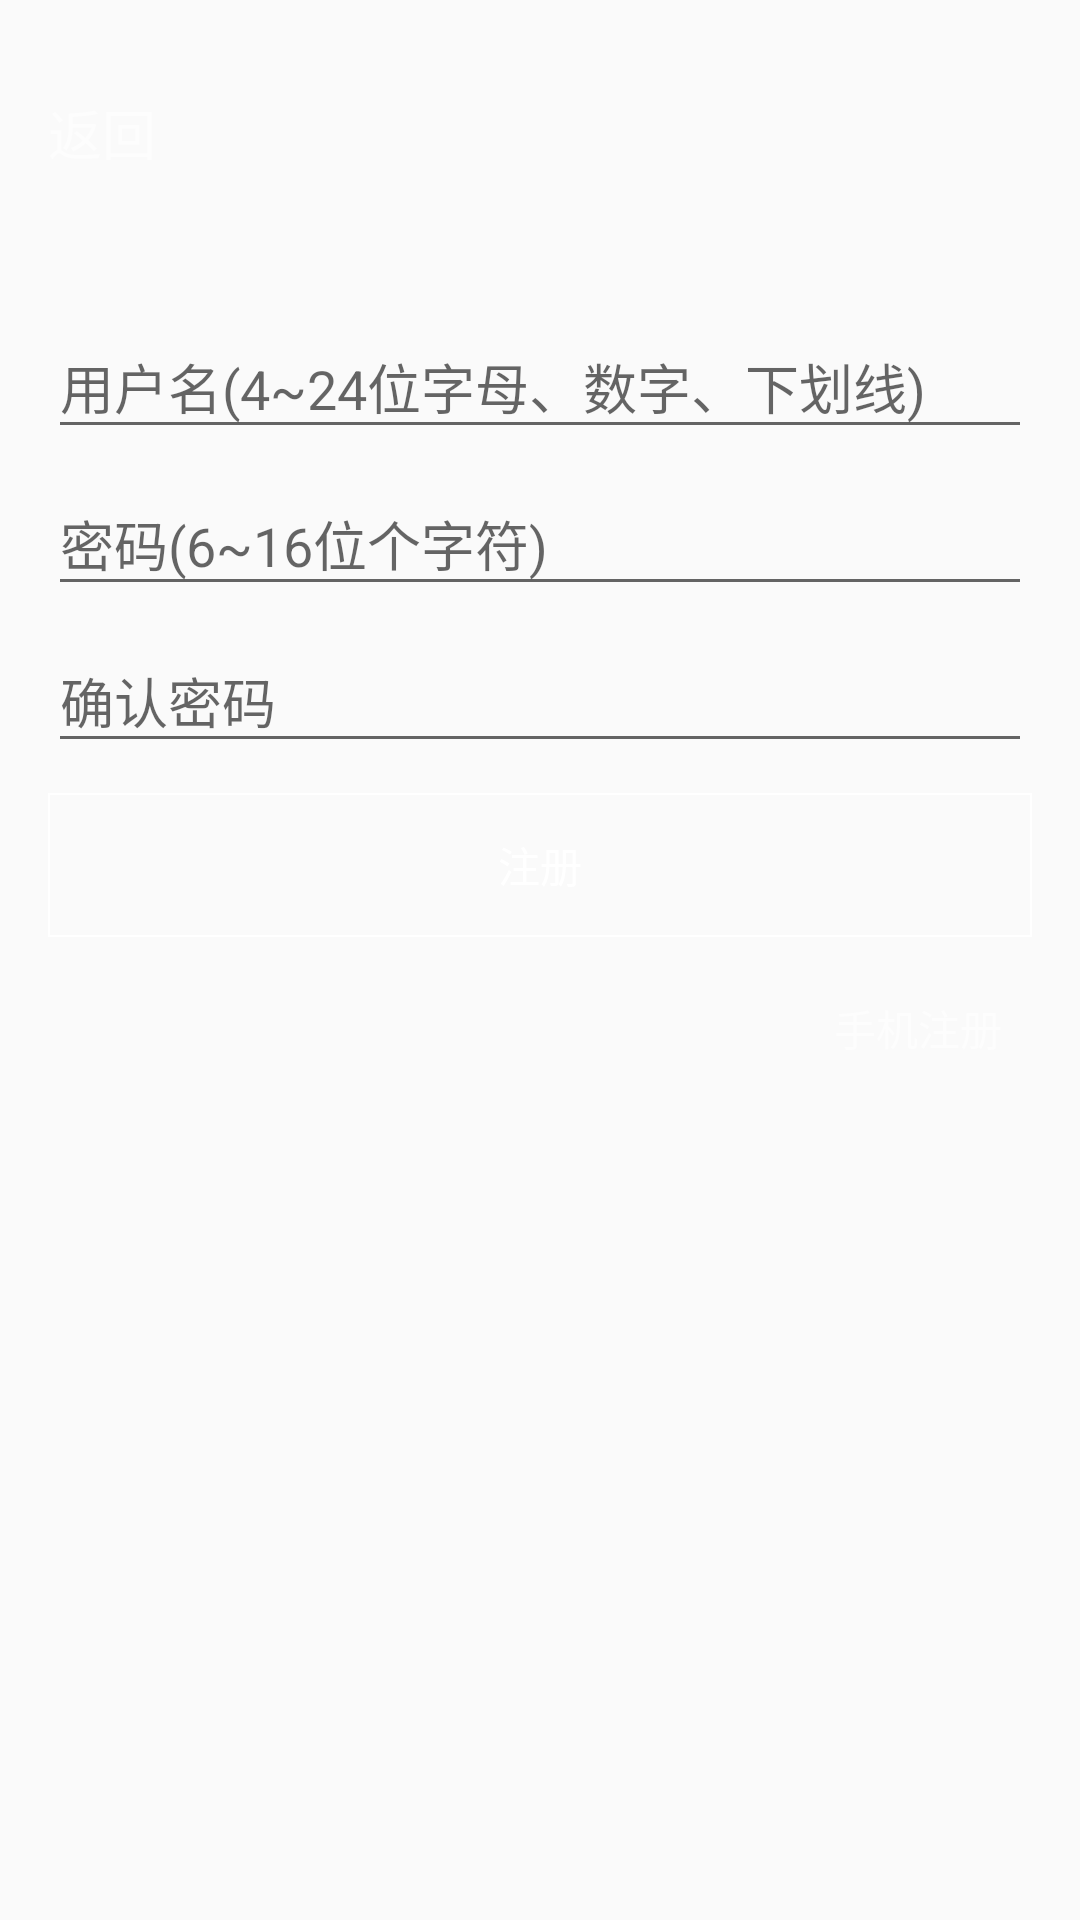

Write the Android layout XML for this screen, with the resource values it uses.
<!-- AndroidManifest.xml: application theme AppTheme -->
<!-- res/layout/activity_register.xml -->
<?xml version="1.0" encoding="utf-8"?>
<RelativeLayout xmlns:android="http://schemas.android.com/apk/res/android"
                xmlns:tools="http://schemas.android.com/tools"
                android:id="@+id/rl_register_root"
                android:layout_width="match_parent"
                android:layout_height="match_parent"
                android:background="@drawable/bg_dark"
                android:paddingBottom="@dimen/activity_vertical_margin"
                android:paddingLeft="@dimen/activity_horizontal_margin"
                android:paddingRight="@dimen/activity_horizontal_margin"
                android:paddingTop="@dimen/activity_horizontal_margin"
                tools:context=".activity.RegisterActivity">

    <Button
        android:id="@+id/btn_verify_code"
        android:layout_width="90dp"
        android:layout_height="35dp"
        android:layout_alignEnd="@+id/til_password"
        android:layout_alignRight="@+id/til_password"
        android:layout_below="@+id/til_register"
        android:layout_marginRight="5dp"
        android:layout_marginTop="5dp"
        android:background="@drawable/btn_login"
        android:clickable="true"
        android:padding="0dp"
        android:text="@string/activity_register_verify_code"
        android:textColor="@color/white"
        android:textSize="16sp"
        android:visibility="gone"/>

    <TextView
        android:id="@+id/tv_back"
        android:layout_width="wrap_content"
        android:layout_height="wrap_content"
        android:layout_gravity="center"
        android:layout_marginTop="15dp"
        android:background="?attr/selectableItemBackgroundBorderless"
        android:clickable="true"
        android:drawableLeft="@drawable/btn_back_gray"
        android:drawablePadding="5dp"
        android:drawableStart="@drawable/btn_back_gray"
        android:text="@string/activity_register_return"
        android:textColor="@color/colorTransparentGray"
        android:textSize="18sp"/>

    <android.support.design.widget.TextInputLayout
        android:id="@+id/til_register"
        android:layout_width="match_parent"
        android:layout_height="wrap_content"
        android:layout_below="@+id/tv_back"
        android:layout_marginTop="40dp">

        <EditText
            android:id="@+id/et_register"
            android:layout_width="match_parent"
            android:layout_height="wrap_content"
            android:hint="@string/activity_register_username"
            android:inputType="textEmailAddress"
            android:maxLines="1"
            android:singleLine="true"
            android:textColor="@color/white"/>

    </android.support.design.widget.TextInputLayout>


    <android.support.design.widget.TextInputLayout
        android:id="@+id/til_password"
        android:layout_width="match_parent"
        android:layout_height="wrap_content"
        android:layout_below="@+id/til_register">

        <EditText
            android:id="@+id/et_password"
            android:layout_width="match_parent"
            android:layout_height="wrap_content"
            android:hint="@string/activity_register_password"
            android:imeActionId="@+id/register"
            android:imeOptions="actionUnspecified"
            android:inputType="textPassword"
            android:maxLines="1"
            android:singleLine="true"
            android:textColor="@color/white"/>


    </android.support.design.widget.TextInputLayout>

    <android.support.design.widget.TextInputLayout
        android:id="@+id/til_password_verify"
        android:layout_width="match_parent"
        android:layout_height="wrap_content"
        android:layout_below="@+id/til_password">

        <EditText
            android:id="@+id/et_password_verify"
            android:layout_width="match_parent"
            android:layout_height="wrap_content"
            android:hint="@string/activity_register_password_verify"
            android:imeActionId="@+id/register"
            android:imeOptions="actionUnspecified"
            android:inputType="textPassword"
            android:maxLines="1"
            android:singleLine="true"
            android:textColor="@color/white"/>


    </android.support.design.widget.TextInputLayout>


    <TextView
        android:id="@+id/tv_phone_register"
        android:layout_width="wrap_content"
        android:layout_height="wrap_content"
        android:layout_alignParentRight="true"
        android:layout_below="@+id/btn_register"
        android:layout_marginTop="10dp"
        android:background="?attr/selectableItemBackground"
        android:clickable="true"
        android:padding="10dp"
        android:text="@string/activity_register_phone_register"
        android:textColor="@color/colorTransparentGray"/>

    <Button
        android:id="@+id/btn_register"
        android:layout_width="match_parent"
        android:layout_height="wrap_content"
        android:layout_below="@+id/til_password_verify"
        android:layout_marginTop="10dp"
        android:background="@drawable/btn_login"
        android:clickable="true"
        android:padding="10dp"
        android:text="@string/activity_register_register"
        android:textColor="@color/colorPrimary"/>

    <ProgressBar
        android:id="@+id/progressbar"
        android:layout_width="48dp"
        android:layout_height="48dp"
        android:layout_alignTop="@+id/btn_register"
        android:layout_centerHorizontal="true"
        android:visibility="gone"/>
</RelativeLayout>
<!-- resources referenced by this layout -->
<resources>
  <color name="colorPrimary">#FFFFFF</color>
  <color name="colorTransparentGray">#88ffffff</color>
  <color name="white">#FFFFFF</color>
  <dimen name="activity_horizontal_margin">16dp</dimen>
  <dimen name="activity_vertical_margin">16dp</dimen>
  <!-- drawable btn_login (drawable) -->
  <?xml version="1.0" encoding="utf-8"?>
  <selector xmlns:android="http://schemas.android.com/apk/res/android">
  
      <item android:state_pressed="true">
          <shape android:shape="rectangle">
              <stroke android:color="@color/colorPrimary" android:width="1dp"/>
              <solid android:color="@color/colorLightTransparentGray"/>
          </shape>
      </item>
  
      <item>
          <shape android:shape="rectangle">
              <stroke android:color="@color/colorPrimary" android:width="0.5dp"/>
              <solid android:color="@color/transparent"/>
          </shape>
      </item>
  </selector>
  <string name="activity_register_password">密码(6~16位个字符)</string>
  <string name="activity_register_password_verify">确认密码</string>
  <string name="activity_register_phone_register">手机注册</string>
  <string name="activity_register_register">注册</string>
  <string name="activity_register_return">返回</string>
  <string name="activity_register_username">用户名(4~24位字母、数字、下划线)</string>
  <string name="activity_register_verify_code">验证码</string>
  <style name="AppTheme" parent="Theme.AppCompat.Light.NoActionBar">
          
          <item name="colorPrimary">@color/colorAccent</item>
          <item name="colorPrimaryDark">@color/colorAccent</item>
  
          <item name="android:windowActionBar">false</item>
          <item name="android:windowNoTitle">true</item>
  
          <item name="windowActionBar">false</item>
          <item name="windowNoTitle">true</item>
  
      </style>
  <color name="colorLightTransparentGray">#22ffffff</color>
  <color name="transparent">#00000000</color>
  <color name="colorAccent">#0accac</color>
</resources>
